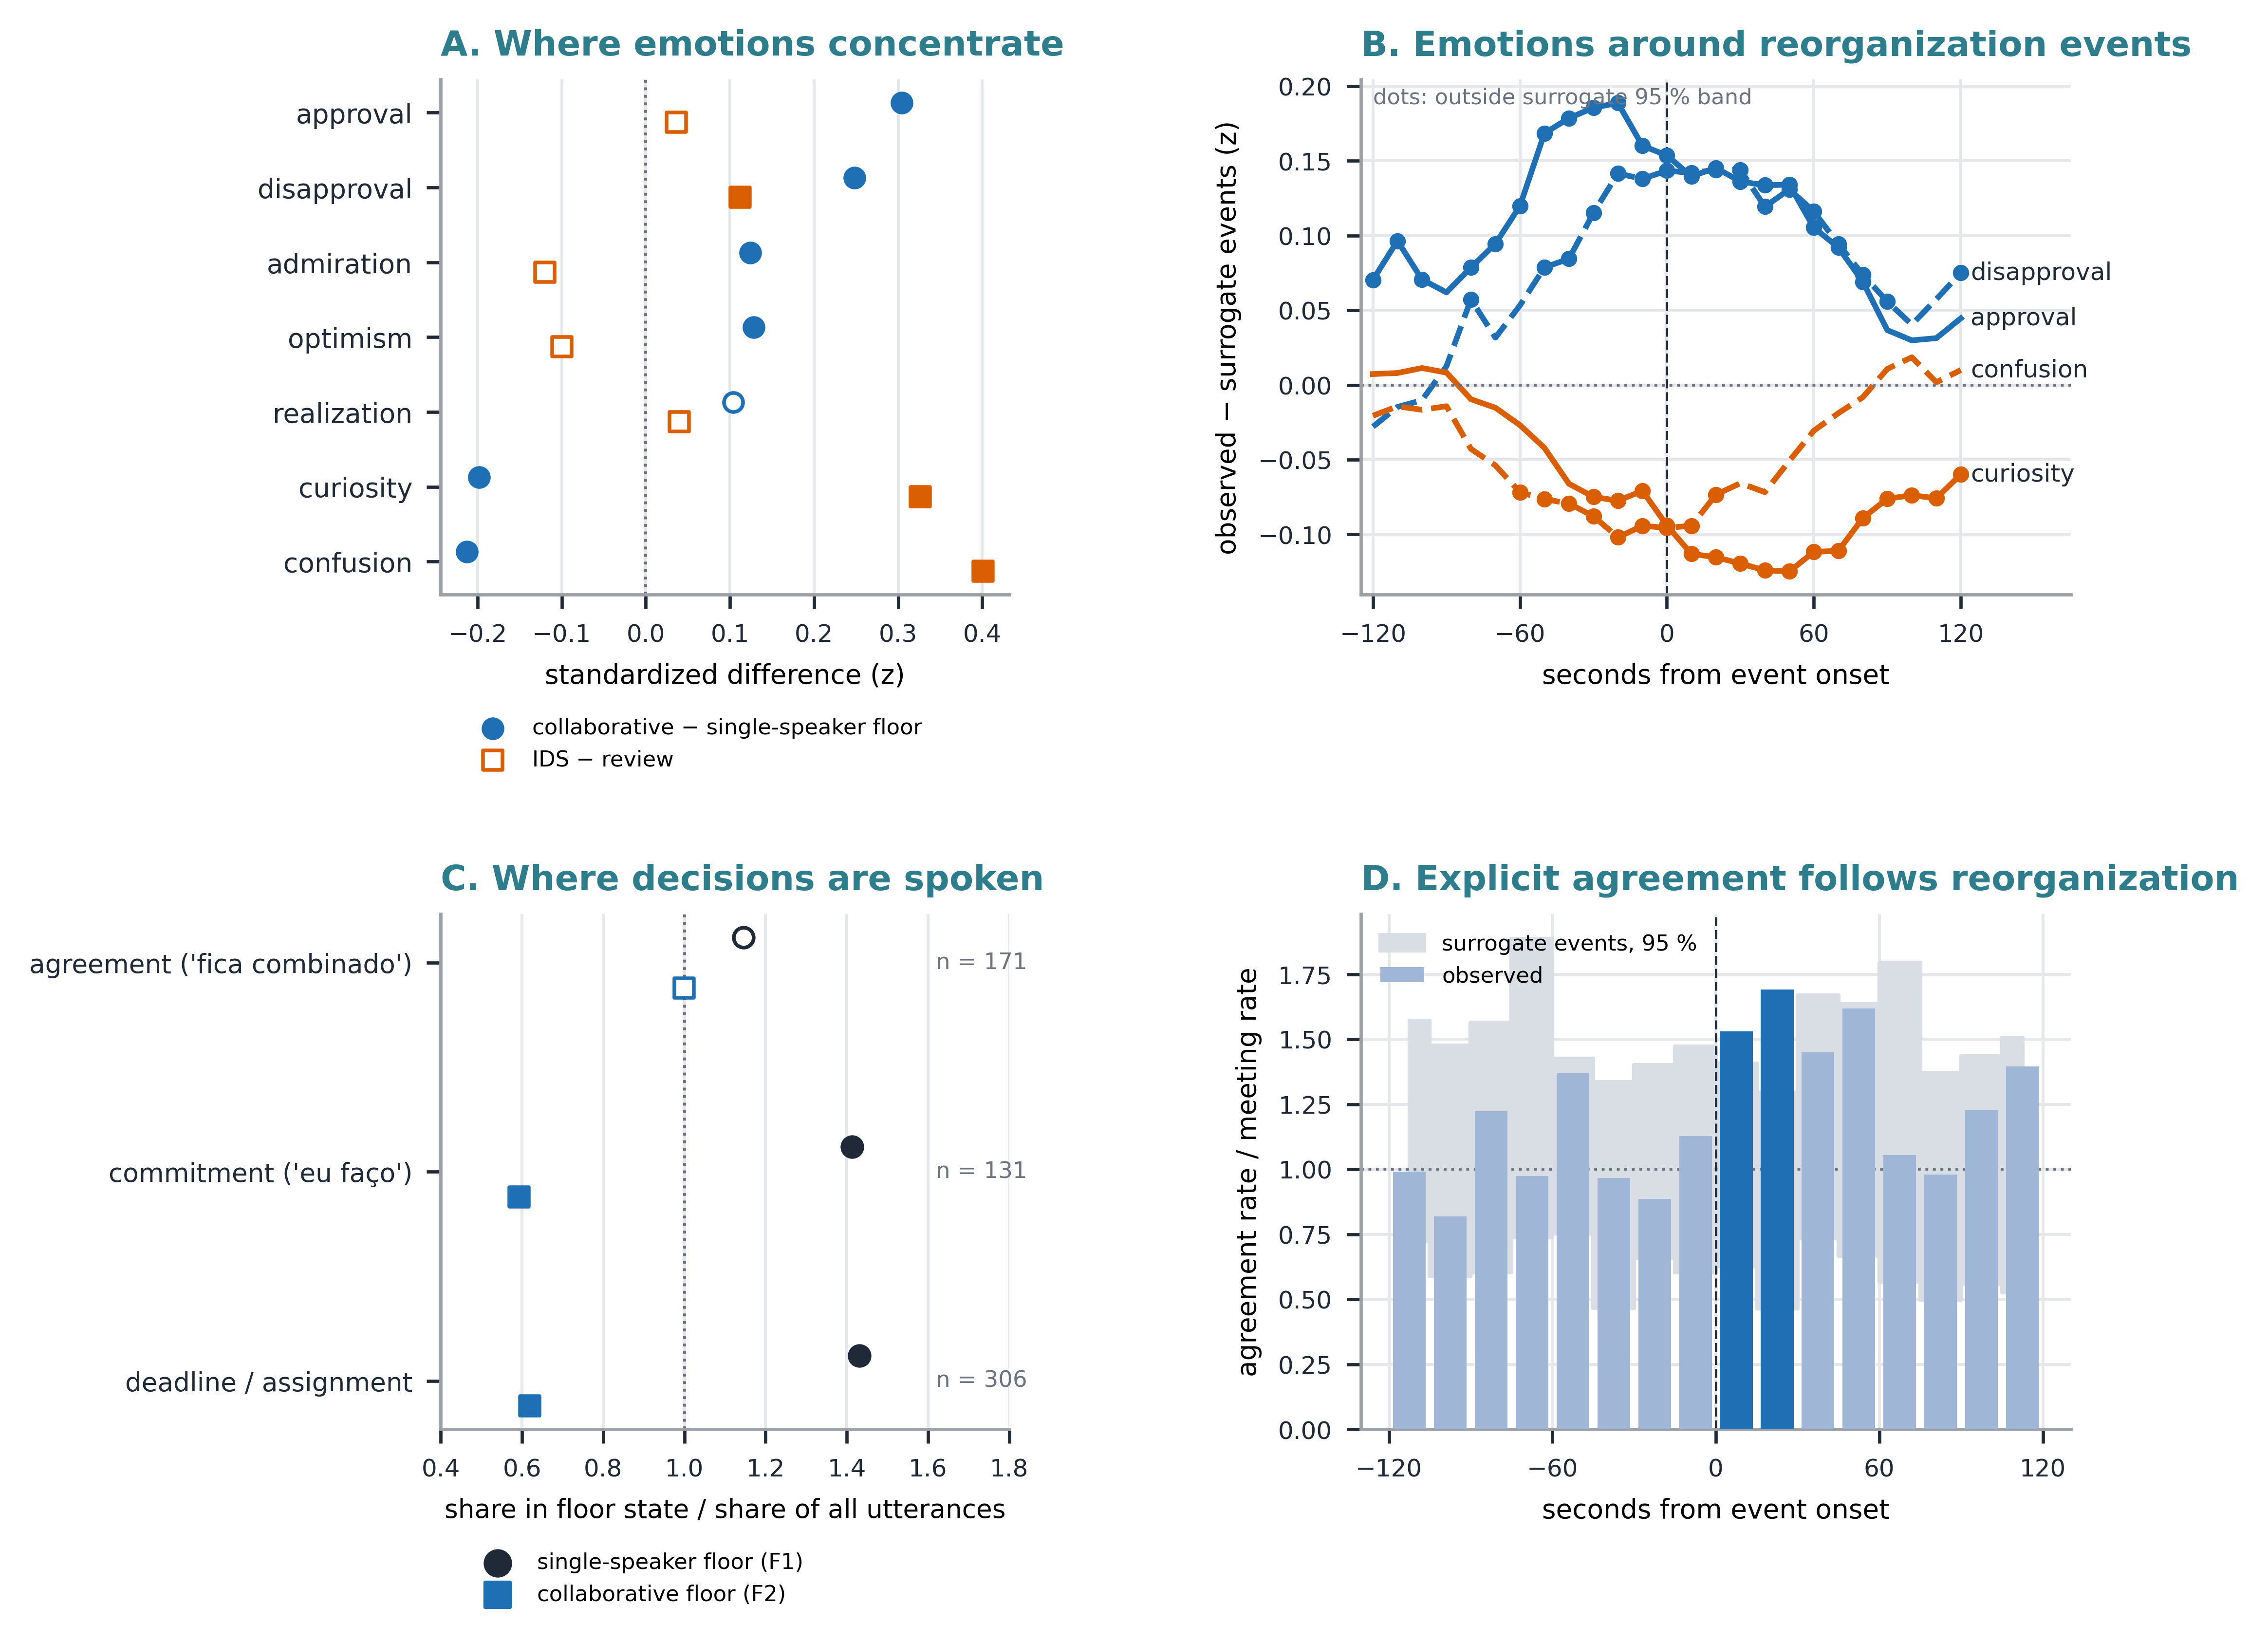

Generate this figure with Python:
"""Figure — Where emotions and decisions concentrate (model- and lexicon-based signals; not human-validated).
A: emotions by floor state and by agenda stage (mean within-meeting standardized difference; filled = Wilcoxon p < .05).
B: emotions around reorganization events, observed minus surrogate events (z); dots = outside the surrogate 95 % band.
C: decision utterances by floor state (share in that state / share of all utterances); filled = chi-square p < .05.
D: explicit agreement around events (rate relative to the meeting rate, 15-s bins); grey band = surrogate events 95 %."""
import os, numpy as np, pandas as pd, matplotlib.pyplot as plt
from scipy.stats import wilcoxon, chisquare
import paper_style as ps
ps.setup(); R = os.path.expanduser("~/lsh-work/study13_metric_extensions/results")
EM = pd.read_csv(f"{R}/ped_emotions_meeting.csv"); SG = pd.read_csv(f"{R}/ped_emo_signature.csv"); DF = pd.read_csv(f"{R}/ped_decision_floor.csv"); PE = pd.read_csv(f"{R}/ped_decision_peth.csv")
BLUE, ORANGE, INK, MUTED = "#1f6fb4", "#d95f02", ps.INK, ps.NEUTRAL
EMO = ["approval", "disapproval", "admiration", "optimism", "realization", "curiosity", "confusion"]
fig = plt.figure(figsize=(7.2, 6.0)); gs = fig.add_gridspec(2, 2, width_ratios=[1, 1.25], hspace=.62, wspace=.55)
axA, axB, axC, axD = fig.add_subplot(gs[0, 0]), fig.add_subplot(gs[0, 1]), fig.add_subplot(gs[1, 0]), fig.add_subplot(gs[1, 1])
# --- A
y = np.arange(len(EMO))[::-1]
for yy, e in zip(y, EMO):
    for col, mk, off, lab in [(f"emo_{e}_F2mF1", "o", .13, "collaborative − single-speaker floor"), (f"emo_{e}_IDSmREV", "s", -.13, "IDS − review")]:
        x = EM[col].dropna(); p = wilcoxon(x).pvalue; c = BLUE if mk == "o" else ORANGE
        axA.scatter(x.mean(), yy + off, marker=mk, s=22, facecolor=c if p < .05 else "white", edgecolor=c, lw=.9, zorder=3, label=lab if yy == y[0] else None)
axA.axvline(0, color=MUTED, lw=.7, ls=":"); axA.set_yticks(y); axA.set_yticklabels(EMO, fontsize=6.6); axA.grid(axis="y", visible=False)
axA.set_xlabel("standardized difference (z)", fontsize=6.6); axA.tick_params(axis="x", labelsize=6)
axA.legend(fontsize=5.4, frameon=False, loc="upper center", bbox_to_anchor=(.45, -.2), ncol=1)
axA.set_title("A. Where emotions concentrate", loc="left", fontsize=8.6, fontweight="bold", color=ps.COORD)
# --- B
STY = {"approval": (BLUE, "-"), "disapproval": (BLUE, "--"), "curiosity": (ORANGE, "-"), "confusion": (ORANGE, "--")}
for e, (c, ls) in STY.items():
    d = SG[SG.emotion == e].sort_values("lag"); ex = d.observed - d.sur_mean; out = (d.observed > d.hi) | (d.observed < d.lo)
    axB.plot(d.lag, ex, ls, color=c, lw=1.4); axB.scatter(d.lag[out], ex[out], s=9, color=c, zorder=3)
    axB.text(d.lag.iloc[-1] + 4, ex.iloc[-1], e, fontsize=6, color=INK, va="center")
axB.axhline(0, color=MUTED, lw=.7, ls=":"); axB.axvline(0, color=INK, lw=.6, ls="--"); axB.set_xlim(-125, 165)
axB.set_xticks([-120, -60, 0, 60, 120]); axB.tick_params(labelsize=6); axB.set_xlabel("seconds from event onset", fontsize=6.6); axB.set_ylabel("observed − surrogate events (z)", fontsize=6.6)
axB.set_title("B. Emotions around reorganization events", loc="left", fontsize=8.6, fontweight="bold", color=ps.COORD)
axB.text(-120, axB.get_ylim()[1] * .92, "dots: outside surrogate 95 % band", fontsize=5.4, color=MUTED)
# --- C
KINDS = [("agreement", "agreement ('fica combinado')"), ("commitment", "commitment ('eu faço')"), ("deadline", "deadline / assignment")]
yc = np.arange(3)[::-1]
for yy, (k, lab) in zip(yc, KINDS):
    d = DF[DF.kind == k].set_index("state"); n = d.n.sum(); exp_share = (d.n / n) / d.ratio; exp_share = exp_share / exp_share.sum()
    p = chisquare(d.n.to_numpy(), f_exp=exp_share.to_numpy() * n).pvalue
    for s_, mk, c, off in [("F1", "o", INK, .12), ("F2", "s", BLUE, -.12)]:
        axC.scatter(d.ratio[s_], yy + off, marker=mk, s=24, facecolor=c if p < .05 else "white", edgecolor=c, lw=.9, zorder=3)
    axC.text(1.62, yy, f"n = {n}", fontsize=5.6, color=MUTED, va="center")
axC.axvline(1, color=MUTED, lw=.7, ls=":"); axC.set_yticks(yc); axC.set_yticklabels([l for _, l in KINDS], fontsize=6.4); axC.set_xlim(.4, 1.8); axC.grid(axis="y", visible=False)
axC.set_xlabel("share in floor state / share of all utterances", fontsize=6.4); axC.tick_params(axis="x", labelsize=6)
axC.scatter([], [], marker="o", color=INK, label="single-speaker floor (F1)"); axC.scatter([], [], marker="s", color=BLUE, label="collaborative floor (F2)")
axC.legend(fontsize=5.4, frameon=False, loc="upper center", bbox_to_anchor=(.35, -.2), ncol=1)
axC.set_title("C. Where decisions are spoken", loc="left", fontsize=8.6, fontweight="bold", color=ps.COORD)
# --- D
d = PE[PE.kind == "agreement"].sort_values("bin_start"); x = d.bin_start + 7.5
axD.fill_between(x, d.lo, d.hi, color="#d9dee4", step="mid", label="surrogate events, 95 %")
axD.bar(x, d.observed, width=12, color=[BLUE if (o > h) else "#9fb6d6" for o, h in zip(d.observed, d.hi)], zorder=3, label="observed")
axD.axhline(1, color=MUTED, lw=.7, ls=":"); axD.axvline(0, color=INK, lw=.6, ls="--"); axD.set_xticks([-120, -60, 0, 60, 120]); axD.tick_params(labelsize=6)
axD.set_xlabel("seconds from event onset", fontsize=6.6); axD.set_ylabel("agreement rate / meeting rate", fontsize=6.6)
axD.legend(fontsize=5.4, frameon=False, loc="upper left")
axD.set_title("D. Explicit agreement follows reorganization", loc="left", fontsize=8.6, fontweight="bold", color=ps.COORD)
for ext in ("png", "pdf"): fig.savefig(f"{os.path.dirname(__file__)}/fig_emotion_decision.{ext}", bbox_inches="tight", facecolor="white", dpi=600 if ext == "png" else None)
print("ok")
